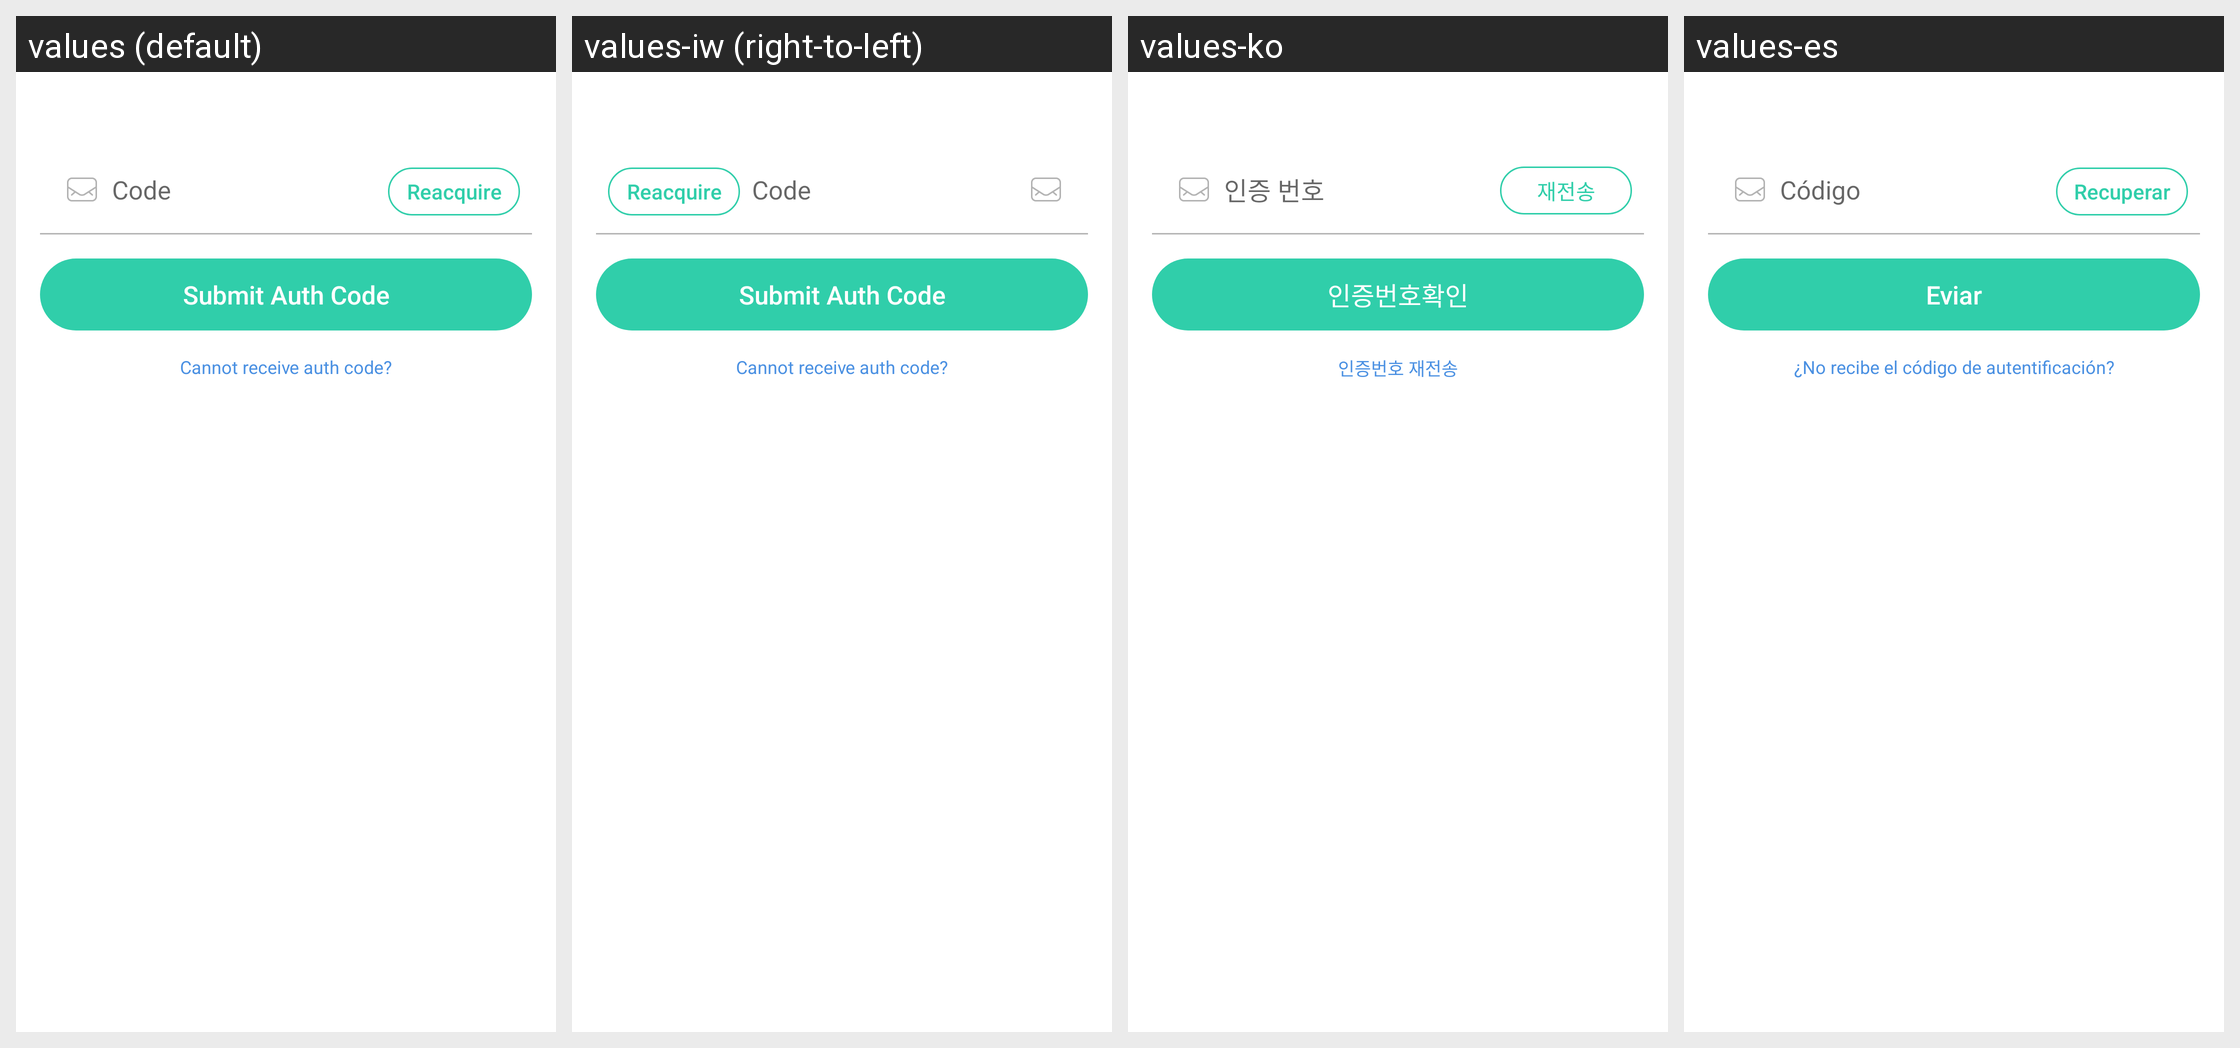

Here is an Android app screen in its default locale and in the app's own translations. Write out the translated-string differences for the strings that appear on this screen.
Android screen res/layout/include_bind_receive_captcha.xml rendered under 4 locales, left to right: values (default), values-iw (right-to-left), values-ko, values-es. Device: Nexus 5 (rendered at 1080×1920; each locale shown at half size, 540×960, under a caption strip naming it); theme AppTheme.
Other locales in the repository, not shown: values-ar, values-ca, values-de, values-en-rSS, values-en-rXX, values-es-rUS, values-fa, values-fr, values-in, values-it, values-ja, values-nl, values-pt, values-ro, values-ru, values-sk, values-sv, values-tr, values-vi, values-zh, values-zh-rCN, values-zh-rHK, values-zh-rTW.
Strings drawn on this screen, with the default value and each locale's value (text and hints the layout hard-codes, and strings that could not be matched under every locale, appear in the picture but are not listed):

et_hint_bind_captcha
  values: Code
  values-iw: Code  [not translated; the default value is used]
  values-ko: 인증 번호
  values-es: Código

bind_btn_retry_receive_captcha
  values: Reacquire
  values-iw: Reacquire  [not translated; the default value is used]
  values-ko: 재전송
  values-es: Recuperar

bind_submit_captcha
  values: Submit Auth Code
  values-iw: Submit Auth Code  [not translated; the default value is used]
  values-ko: 인증번호확인
  values-es: Eviar

bind_receive_failed
  values: Cannot receive auth code?
  values-iw: Cannot receive auth code?  [not translated; the default value is used]
  values-ko: 인증번호 재전송
  values-es: ¿No recibe el código de autentificación?
